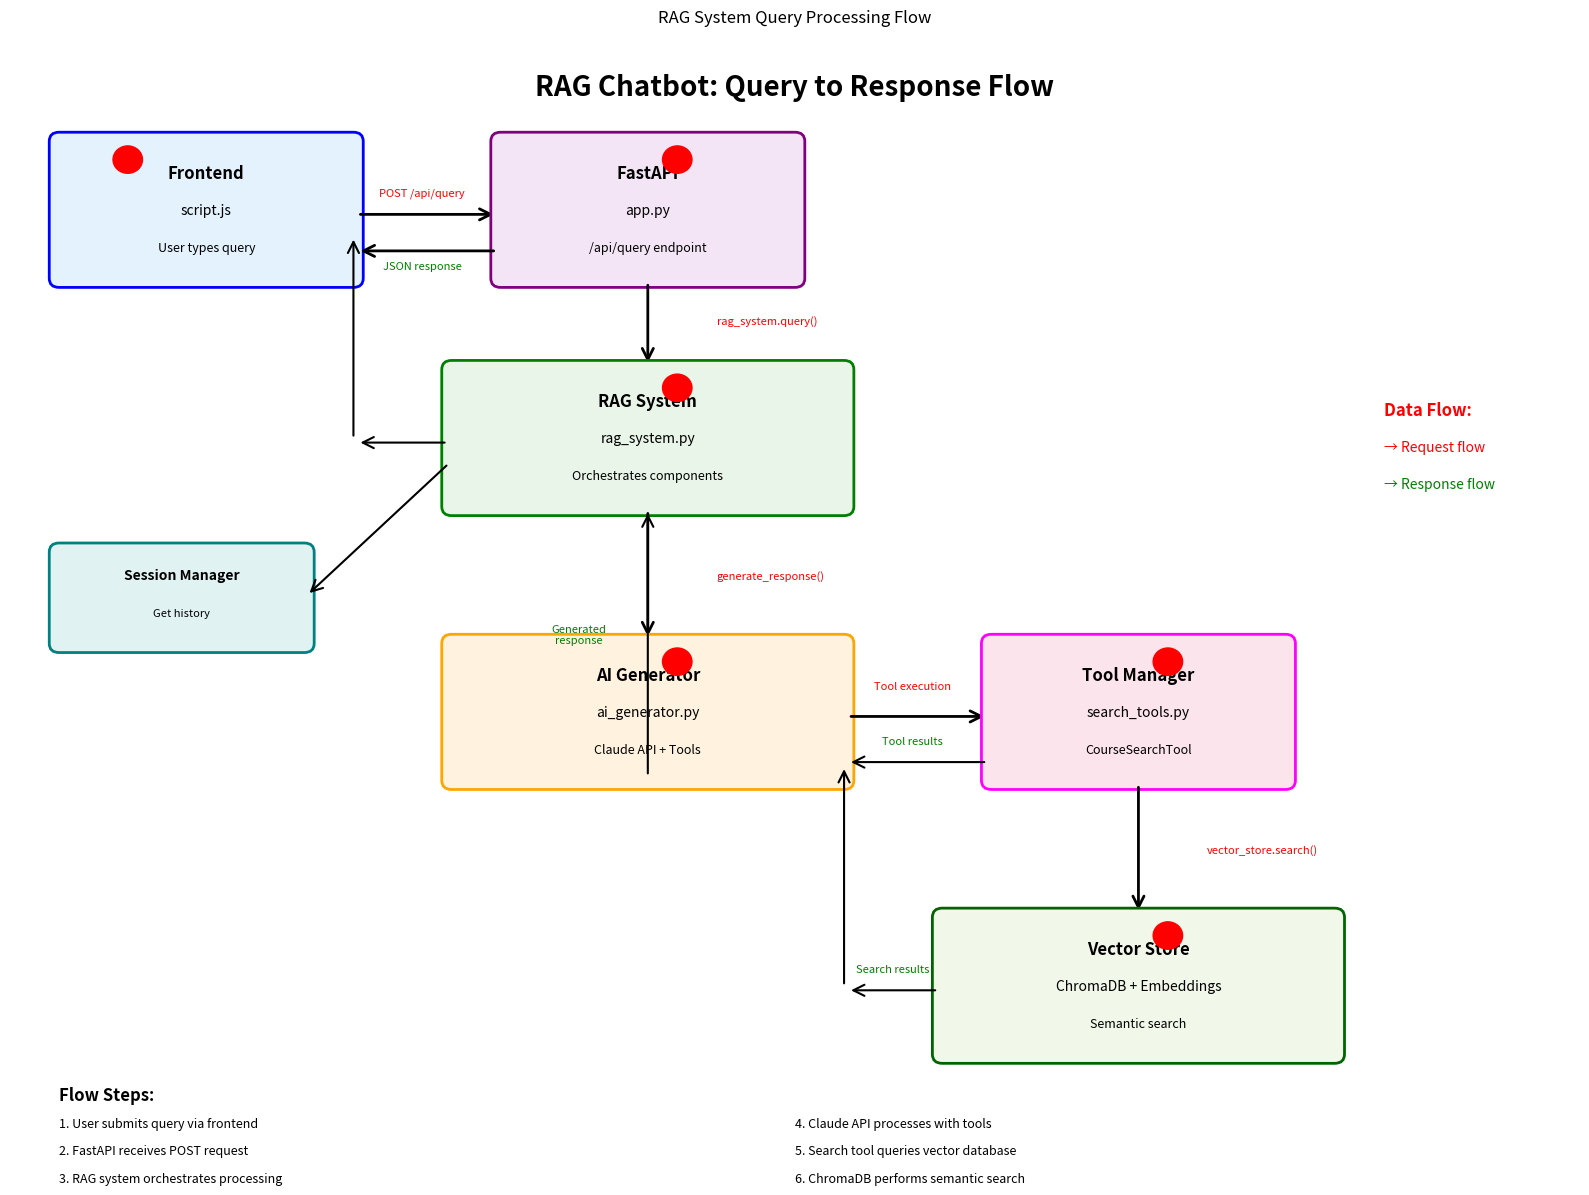

Generate this figure with matplotlib: (Note: this script raises an exception after producing the figure.)
import matplotlib.pyplot as plt
import matplotlib.patches as patches
from matplotlib.patches import FancyBboxPatch, ConnectionPatch
import numpy as np

# Create figure and axis
fig, ax = plt.subplots(1, 1, figsize=(16, 12))
ax.set_xlim(0, 16)
ax.set_ylim(0, 12)
ax.axis('off')

# Define colors
colors = {
    'frontend': '#E3F2FD',
    'api': '#F3E5F5', 
    'rag': '#E8F5E8',
    'ai': '#FFF3E0',
    'vector': '#F1F8E9',
    'tools': '#FCE4EC',
    'session': '#E0F2F1'
}

# Title
ax.text(8, 11.5, 'RAG Chatbot: Query to Response Flow', 
        fontsize=20, fontweight='bold', ha='center')

# 1. Frontend (User Interface)
frontend_box = FancyBboxPatch((0.5, 9.5), 3, 1.5, 
                             boxstyle="round,pad=0.1", 
                             facecolor=colors['frontend'], 
                             edgecolor='blue', linewidth=2)
ax.add_patch(frontend_box)
ax.text(2, 10.6, 'Frontend', fontsize=12, fontweight='bold', ha='center')
ax.text(2, 10.2, 'script.js', fontsize=10, ha='center')
ax.text(2, 9.8, 'User types query', fontsize=9, ha='center')

# Arrow 1: Frontend to FastAPI
arrow1 = ConnectionPatch((3.5, 10.2), (5, 10.2), "data", "data",
                        arrowstyle="->", shrinkA=5, shrinkB=5, 
                        mutation_scale=20, fc="red", lw=2)
ax.add_artist(arrow1)
ax.text(4.2, 10.4, 'POST /api/query', fontsize=8, ha='center', color='red')

# 2. FastAPI Endpoint
api_box = FancyBboxPatch((5, 9.5), 3, 1.5,
                        boxstyle="round,pad=0.1",
                        facecolor=colors['api'],
                        edgecolor='purple', linewidth=2)
ax.add_patch(api_box)
ax.text(6.5, 10.6, 'FastAPI', fontsize=12, fontweight='bold', ha='center')
ax.text(6.5, 10.2, 'app.py', fontsize=10, ha='center')
ax.text(6.5, 9.8, '/api/query endpoint', fontsize=9, ha='center')

# Arrow 2: FastAPI to RAG System
arrow2 = ConnectionPatch((6.5, 9.5), (6.5, 8.5), "data", "data",
                        arrowstyle="->", shrinkA=5, shrinkB=5,
                        mutation_scale=20, fc="red", lw=2)
ax.add_artist(arrow2)
ax.text(7.2, 9, 'rag_system.query()', fontsize=8, ha='left', color='red')

# 3. RAG System Orchestrator
rag_box = FancyBboxPatch((4.5, 7), 4, 1.5,
                        boxstyle="round,pad=0.1",
                        facecolor=colors['rag'],
                        edgecolor='green', linewidth=2)
ax.add_patch(rag_box)
ax.text(6.5, 8.1, 'RAG System', fontsize=12, fontweight='bold', ha='center')
ax.text(6.5, 7.7, 'rag_system.py', fontsize=10, ha='center')
ax.text(6.5, 7.3, 'Orchestrates components', fontsize=9, ha='center')

# 4. Session Manager (left branch)
session_box = FancyBboxPatch((0.5, 5.5), 2.5, 1,
                           boxstyle="round,pad=0.1",
                           facecolor=colors['session'],
                           edgecolor='teal', linewidth=2)
ax.add_patch(session_box)
ax.text(1.75, 6.2, 'Session Manager', fontsize=10, fontweight='bold', ha='center')
ax.text(1.75, 5.8, 'Get history', fontsize=8, ha='center')

# Arrow 3a: RAG to Session Manager
arrow3a = ConnectionPatch((4.5, 7.5), (3, 6), "data", "data",
                         arrowstyle="->", shrinkA=5, shrinkB=5,
                         mutation_scale=20, fc="blue", lw=1.5)
ax.add_artist(arrow3a)

# Arrow 3b: RAG to AI Generator
arrow3b = ConnectionPatch((6.5, 7), (6.5, 5.5), "data", "data",
                         arrowstyle="->", shrinkA=5, shrinkB=5,
                         mutation_scale=20, fc="red", lw=2)
ax.add_artist(arrow3b)
ax.text(7.2, 6.2, 'generate_response()', fontsize=8, ha='left', color='red')

# 5. AI Generator (Claude)
ai_box = FancyBboxPatch((4.5, 4), 4, 1.5,
                       boxstyle="round,pad=0.1",
                       facecolor=colors['ai'],
                       edgecolor='orange', linewidth=2)
ax.add_patch(ai_box)
ax.text(6.5, 5.1, 'AI Generator', fontsize=12, fontweight='bold', ha='center')
ax.text(6.5, 4.7, 'ai_generator.py', fontsize=10, ha='center')
ax.text(6.5, 4.3, 'Claude API + Tools', fontsize=9, ha='center')

# Arrow 4: AI Generator to Tool Manager
arrow4 = ConnectionPatch((8.5, 4.7), (10, 4.7), "data", "data",
                        arrowstyle="->", shrinkA=5, shrinkB=5,
                        mutation_scale=20, fc="red", lw=2)
ax.add_artist(arrow4)
ax.text(9.2, 5, 'Tool execution', fontsize=8, ha='center', color='red')

# 6. Tool Manager
tool_box = FancyBboxPatch((10, 4), 3, 1.5,
                         boxstyle="round,pad=0.1",
                         facecolor=colors['tools'],
                         edgecolor='magenta', linewidth=2)
ax.add_patch(tool_box)
ax.text(11.5, 5.1, 'Tool Manager', fontsize=12, fontweight='bold', ha='center')
ax.text(11.5, 4.7, 'search_tools.py', fontsize=10, ha='center')
ax.text(11.5, 4.3, 'CourseSearchTool', fontsize=9, ha='center')

# Arrow 5: Tool Manager to Vector Store
arrow5 = ConnectionPatch((11.5, 4), (11.5, 2.5), "data", "data",
                        arrowstyle="->", shrinkA=5, shrinkB=5,
                        mutation_scale=20, fc="red", lw=2)
ax.add_artist(arrow5)
ax.text(12.2, 3.2, 'vector_store.search()', fontsize=8, ha='left', color='red')

# 7. Vector Store (ChromaDB)
vector_box = FancyBboxPatch((9.5, 1), 4, 1.5,
                           boxstyle="round,pad=0.1",
                           facecolor=colors['vector'],
                           edgecolor='darkgreen', linewidth=2)
ax.add_patch(vector_box)
ax.text(11.5, 2.1, 'Vector Store', fontsize=12, fontweight='bold', ha='center')
ax.text(11.5, 1.7, 'ChromaDB + Embeddings', fontsize=10, ha='center')
ax.text(11.5, 1.3, 'Semantic search', fontsize=9, ha='center')

# Return arrows (right side)
# Vector Store back to Tool Manager
arrow_back1 = ConnectionPatch((9.5, 1.7), (8.5, 1.7), "data", "data",
                             arrowstyle="->", shrinkA=5, shrinkB=5,
                             mutation_scale=20, fc="green", lw=1.5)
ax.add_artist(arrow_back1)
ax.text(9, 1.9, 'Search results', fontsize=8, ha='center', color='green')

# Connect back to Tool Manager
arrow_back1_up = ConnectionPatch((8.5, 1.7), (8.5, 4.2), "data", "data",
                                arrowstyle="->", shrinkA=5, shrinkB=5,
                                mutation_scale=20, fc="green", lw=1.5)
ax.add_artist(arrow_back1_up)

# Tool Manager back to AI Generator
arrow_back2 = ConnectionPatch((10, 4.2), (8.5, 4.2), "data", "data",
                             arrowstyle="->", shrinkA=5, shrinkB=5,
                             mutation_scale=20, fc="green", lw=1.5)
ax.add_artist(arrow_back2)
ax.text(9.2, 4.4, 'Tool results', fontsize=8, ha='center', color='green')

# AI Generator back to RAG System
arrow_back3 = ConnectionPatch((6.5, 4), (6.5, 7), "data", "data",
                             arrowstyle="->", shrinkA=5, shrinkB=5,
                             mutation_scale=20, fc="green", lw=1.5)
ax.add_artist(arrow_back3)
ax.text(5.8, 5.5, 'Generated\nresponse', fontsize=8, ha='center', color='green')

# RAG System back to FastAPI
arrow_back4 = ConnectionPatch((4.5, 7.7), (3.5, 7.7), "data", "data",
                             arrowstyle="->", shrinkA=5, shrinkB=5,
                             mutation_scale=20, fc="green", lw=1.5)
ax.add_artist(arrow_back4)

# Connect to FastAPI
arrow_back4_up = ConnectionPatch((3.5, 7.7), (3.5, 10), "data", "data",
                                arrowstyle="->", shrinkA=5, shrinkB=5,
                                mutation_scale=20, fc="green", lw=1.5)
ax.add_artist(arrow_back4_up)

# FastAPI back to Frontend
arrow_back5 = ConnectionPatch((5, 9.8), (3.5, 9.8), "data", "data",
                             arrowstyle="->", shrinkA=5, shrinkB=5,
                             mutation_scale=20, fc="green", lw=2)
ax.add_artist(arrow_back5)
ax.text(4.2, 9.6, 'JSON response', fontsize=8, ha='center', color='green')

# Add step numbers
steps = [
    (1.2, 10.8, '1'),
    (6.8, 10.8, '2'), 
    (6.8, 8.3, '3'),
    (6.8, 5.3, '4'),
    (11.8, 5.3, '5'),
    (11.8, 2.3, '6')
]

for x, y, num in steps:
    circle = plt.Circle((x, y), 0.15, color='red', zorder=10)
    ax.add_patch(circle)
    ax.text(x, y, num, fontsize=10, fontweight='bold', ha='center', va='center', color='white')

# Add legend
legend_y = 0.5
ax.text(0.5, legend_y, 'Flow Steps:', fontsize=12, fontweight='bold')
ax.text(0.5, legend_y-0.3, '1. User submits query via frontend', fontsize=9)
ax.text(0.5, legend_y-0.6, '2. FastAPI receives POST request', fontsize=9)
ax.text(0.5, legend_y-0.9, '3. RAG system orchestrates processing', fontsize=9)
ax.text(8, legend_y-0.3, '4. Claude API processes with tools', fontsize=9)
ax.text(8, legend_y-0.6, '5. Search tool queries vector database', fontsize=9)
ax.text(8, legend_y-0.9, '6. ChromaDB performs semantic search', fontsize=9)

# Add data flow indicators
ax.text(14, 8, 'Data Flow:', fontsize=12, fontweight='bold', color='red')
ax.text(14, 7.6, '→ Request flow', fontsize=10, color='red')
ax.text(14, 7.2, '→ Response flow', fontsize=10, color='green')

plt.title('RAG System Query Processing Flow', pad=20)
plt.tight_layout()
plt.savefig('/home/<user>/Tutorials/DeepLearning/Claude_Code/starting-ragchatbot-codebase/query_flow_diagram.png', 
            dpi=300, bbox_inches='tight', facecolor='white')
plt.show()

print("Query flow diagram saved as 'query_flow_diagram.png'")